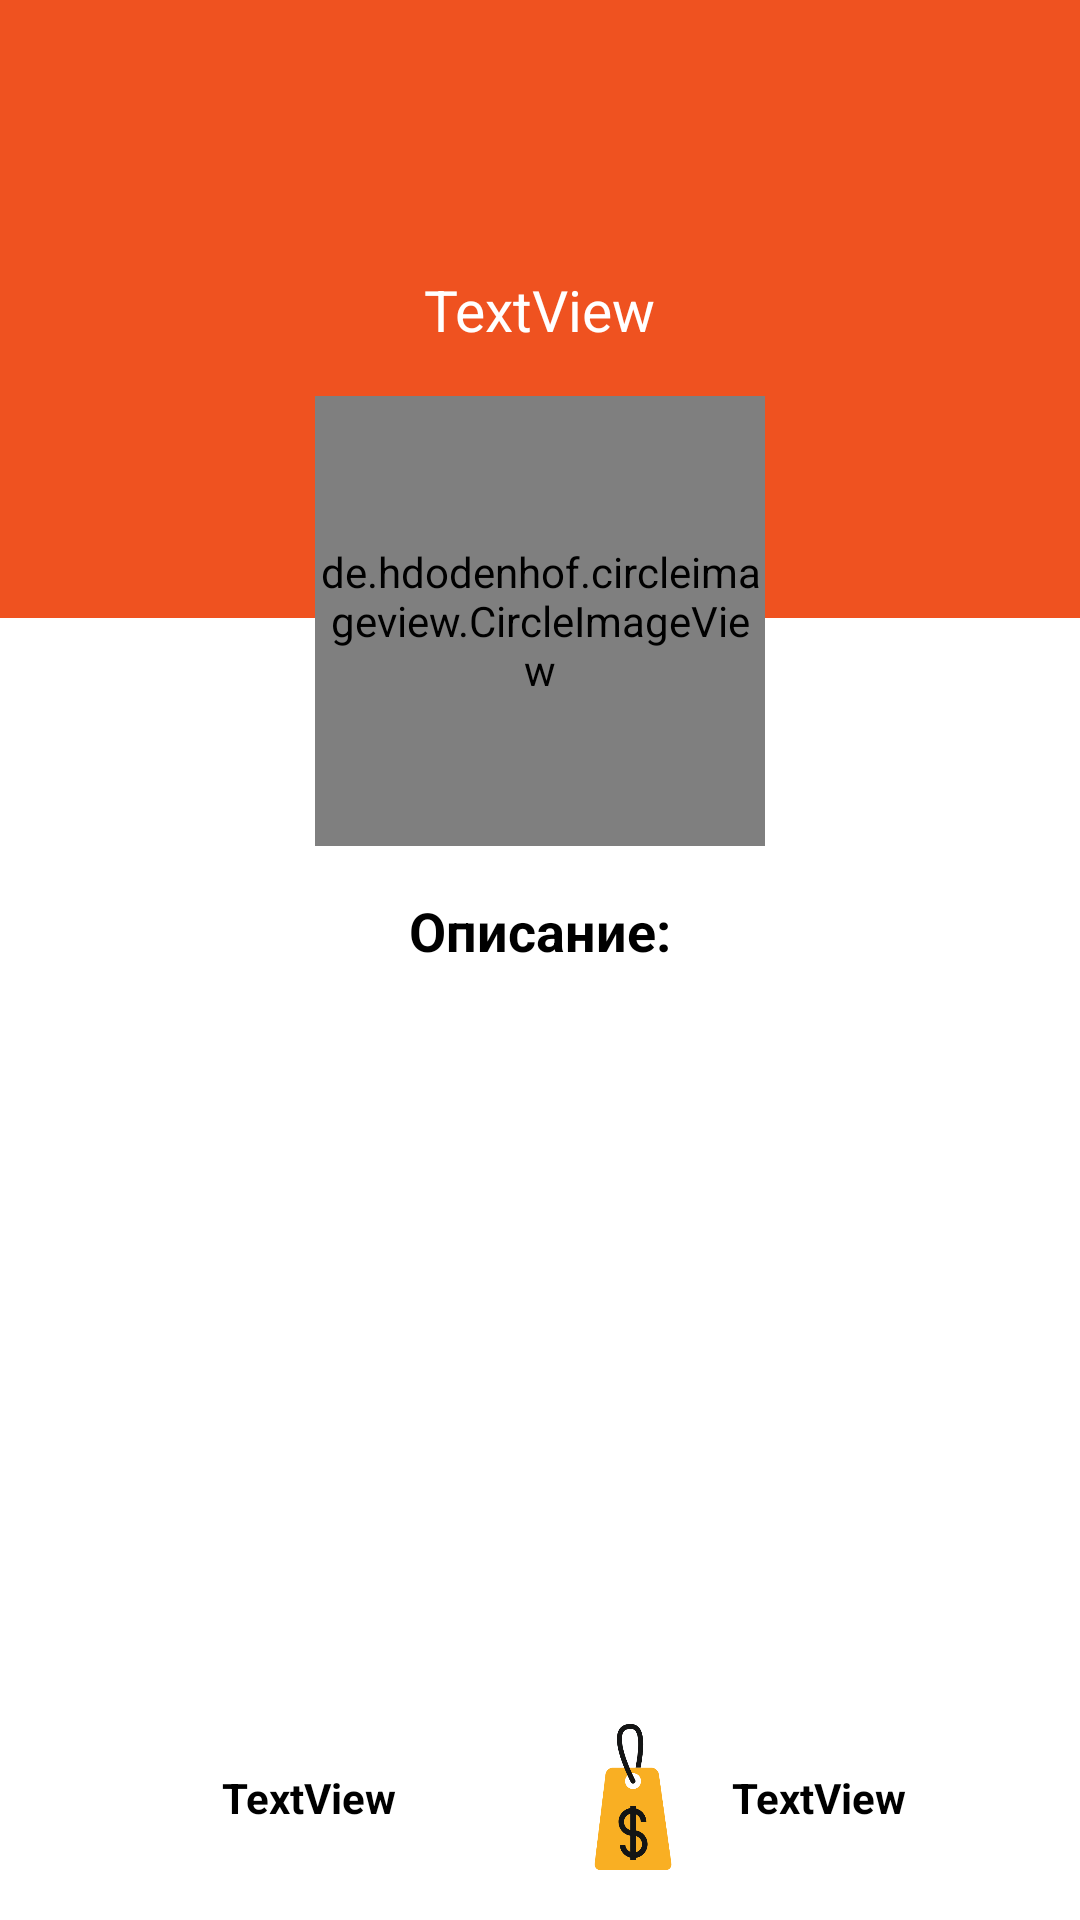

Android layout source for this screen:
<!-- AndroidManifest.xml: application theme Theme.FastShip -->
<!-- res/layout/activity_menu_detail.xml -->
<?xml version="1.0" encoding="utf-8"?>
<androidx.constraintlayout.widget.ConstraintLayout xmlns:android="http://schemas.android.com/apk/res/android"
    xmlns:app="http://schemas.android.com/apk/res-auto"
    xmlns:tools="http://schemas.android.com/tools"
    android:layout_width="match_parent"
    android:layout_height="match_parent"
    tools:context=".MenuDetailActivity">

    <androidx.appcompat.widget.Toolbar
        android:id="@+id/det_toolbar"
        android:layout_width="match_parent"
        android:layout_height="wrap_content"
        android:background="@color/orange"
        app:layout_constraintEnd_toEndOf="parent"
        app:layout_constraintStart_toStartOf="parent"
        app:layout_constraintTop_toTopOf="parent" />

    <View
        android:id="@+id/view2"
        android:layout_width="match_parent"
        android:layout_height="150dp"
        android:background="@color/orange"
        app:layout_constraintEnd_toEndOf="parent"
        app:layout_constraintStart_toStartOf="parent"
        app:layout_constraintTop_toBottomOf="@+id/det_toolbar" />

    <de.hdodenhof.circleimageview.CircleImageView
        android:id="@+id/det_image"
        android:layout_width="150dp"
        android:layout_height="150dp"
        android:layout_marginTop="76dp"
        android:src="@mipmap/ic_launcher_round"
        app:civ_border_color="@color/white"
        app:civ_border_width="3dp"
        app:layout_constraintEnd_toEndOf="parent"
        app:layout_constraintStart_toStartOf="parent"
        app:layout_constraintTop_toBottomOf="@+id/det_toolbar" />

    <ImageView
        android:id="@+id/imageView4"
        android:layout_width="50dp"
        android:layout_height="50dp"
        android:layout_marginStart="16dp"
        android:layout_marginBottom="16dp"
        app:layout_constraintBottom_toBottomOf="parent"
        app:layout_constraintStart_toStartOf="parent"
        app:srcCompat="@drawable/time" />

    <ImageView
        android:id="@+id/imageView5"
        android:layout_width="50dp"
        android:layout_height="50dp"
        android:layout_marginEnd="124dp"
        android:layout_marginBottom="16dp"
        app:layout_constraintBottom_toBottomOf="parent"
        app:layout_constraintEnd_toEndOf="parent"
        app:srcCompat="@drawable/price" />

    <TextView
        android:id="@+id/det_time"
        android:layout_width="wrap_content"
        android:layout_height="wrap_content"
        android:layout_marginStart="8dp"
        android:text="TextView"
        android:textColor="@color/black"
        android:textStyle="bold"
        app:layout_constraintBottom_toBottomOf="@+id/imageView4"
        app:layout_constraintStart_toEndOf="@+id/imageView4"
        app:layout_constraintTop_toTopOf="@+id/imageView4" />

    <TextView
        android:id="@+id/det_price"
        android:layout_width="wrap_content"
        android:layout_height="wrap_content"
        android:layout_marginStart="8dp"
        android:text="TextView"
        android:textColor="@color/black"
        android:textStyle="bold"
        app:layout_constraintBottom_toBottomOf="@+id/imageView5"
        app:layout_constraintStart_toEndOf="@+id/imageView5"
        app:layout_constraintTop_toTopOf="@+id/imageView5" />

    <TextView
        android:id="@+id/det_name"
        android:layout_width="wrap_content"
        android:layout_height="wrap_content"
        android:layout_marginBottom="16dp"
        android:text="TextView"
        android:textColor="@color/white"
        android:textSize="19sp"
        app:layout_constraintBottom_toTopOf="@+id/det_image"
        app:layout_constraintEnd_toEndOf="@+id/det_image"
        app:layout_constraintStart_toStartOf="@+id/det_image" />

    <TextView
        android:id="@+id/det_desc"
        android:layout_width="wrap_content"
        android:layout_height="wrap_content"
        android:layout_marginStart="16dp"
        android:layout_marginTop="8dp"
        android:layout_marginEnd="16dp"
        android:layout_marginBottom="16dp"
        android:textColor="@color/black"
        app:layout_constrainedWidth="true"
        app:layout_constraintBottom_toTopOf="@+id/det_linearLayout"
        app:layout_constraintEnd_toEndOf="parent"
        app:layout_constraintHorizontal_bias="0.498"
        app:layout_constraintStart_toStartOf="parent"
        app:layout_constraintTop_toBottomOf="@+id/textView3"
        app:layout_constraintVertical_bias="0.0" />
    <TextView
        android:id="@+id/textView3"
        android:layout_width="wrap_content"
        android:layout_height="wrap_content"
        android:layout_marginTop="16dp"
        android:text="Описание:"
        android:textColor="@color/black"
        android:textSize="18sp"
        android:textStyle="bold"
        app:layout_constraintEnd_toEndOf="@+id/det_image"
        app:layout_constraintStart_toStartOf="@+id/det_image"
        app:layout_constraintTop_toBottomOf="@+id/det_image" />

    <LinearLayout
        android:id="@+id/det_linearLayout"
        android:layout_width="match_parent"
        android:layout_height="wrap_content"
        android:layout_marginStart="16dp"
        android:layout_marginEnd="16dp"
        android:orientation="vertical"
        android:visibility="gone"
        app:layout_constraintBottom_toTopOf="@+id/imageView4"
        app:layout_constraintEnd_toEndOf="parent"
        app:layout_constraintStart_toStartOf="parent">

        <LinearLayout
            android:id="@+id/linearLayout2"
            android:layout_width="match_parent"
            android:layout_height="wrap_content"
            android:orientation="horizontal"
            android:visibility="visible"
            app:layout_constraintBottom_toTopOf="@+id/imageView4"
            app:layout_constraintEnd_toEndOf="parent"
            app:layout_constraintHorizontal_bias="0.0"
            app:layout_constraintStart_toStartOf="parent">

            <ImageView
                android:id="@+id/imageView6"
                android:layout_width="50dp"
                android:layout_height="50dp"
                app:srcCompat="@drawable/ic_baseline_add_shopping_cart_24" />

            <Button
                android:id="@+id/b_plus"
                android:layout_width="wrap_content"
                android:layout_height="wrap_content"
                android:layout_marginStart="8dp"
                android:text="+"
                android:textSize="18sp"
                android:textStyle="bold" />

            <Button
                android:id="@+id/b_minus"
                android:layout_width="wrap_content"
                android:layout_height="wrap_content"
                android:text="-"
                android:textSize="18sp"
                android:textStyle="bold" />

            <TextView
                android:id="@+id/textView5"
                android:layout_width="wrap_content"
                android:layout_height="wrap_content"
                android:layout_marginStart="16dp"
                android:text="Кол-во:" />

            <TextView
                android:id="@+id/det_count"
                android:layout_width="wrap_content"
                android:layout_height="wrap_content"
                android:text="0" />
        </LinearLayout>

        <Button
            android:id="@+id/det_add_cart"
            android:layout_width="wrap_content"
            android:layout_height="wrap_content"
            android:layout_gravity="end"
            android:text="Добавить в корзину" />
    </LinearLayout>
</androidx.constraintlayout.widget.ConstraintLayout>
<!-- resources referenced by this layout -->
<resources>
  <color name="black">#FF000000</color>
  <color name="orange">#EF5220</color>
  <color name="white">#FFFFFFFF</color>
  <!-- drawable ic_baseline_add_shopping_cart_24 (drawable) -->
  <vector android:height="24dp" android:tint="#EF5220"
      android:viewportHeight="24" android:viewportWidth="24"
      android:width="24dp" xmlns:android="http://schemas.android.com/apk/res/android">
      <path android:fillColor="@android:color/white" android:pathData="M11,9h2L13,6h3L16,4h-3L13,1h-2v3L8,4v2h3v3zM7,18c-1.1,0 -1.99,0.9 -1.99,2S5.9,22 7,22s2,-0.9 2,-2 -0.9,-2 -2,-2zM17,18c-1.1,0 -1.99,0.9 -1.99,2s0.89,2 1.99,2 2,-0.9 2,-2 -0.9,-2 -2,-2zM7.17,14.75l0.03,-0.12 0.9,-1.63h7.45c0.75,0 1.41,-0.41 1.75,-1.03l3.86,-7.01L19.42,4h-0.01l-1.1,2 -2.76,5L8.53,11l-0.13,-0.27L6.16,6l-0.95,-2 -0.94,-2L1,2v2h2l3.6,7.59 -1.35,2.45c-0.16,0.28 -0.25,0.61 -0.25,0.96 0,1.1 0.9,2 2,2h12v-2L7.42,15c-0.13,0 -0.25,-0.11 -0.25,-0.25z"/>
  </vector>
  <!-- drawable price: png bitmap (drawable, 17285 bytes) -->
  <style name="Theme.FastShip" parent="Theme.MaterialComponents.DayNight.NoActionBar">
          
          <item name="colorPrimary">@color/orange</item>
          <item name="colorPrimaryVariant">@color/orange</item>
          <item name="colorOnPrimary">@color/white</item>
          
          <item name="colorSecondary">@color/orange</item>
          <item name="colorSecondaryVariant">@color/teal_700</item>
          <item name="colorOnSecondary">@color/black</item>
          
          <item name="android:statusBarColor" tools:targetApi="l">?attr/colorPrimaryVariant</item>
          
      </style>
  <color name="teal_700">#FF018786</color>
</resources>
